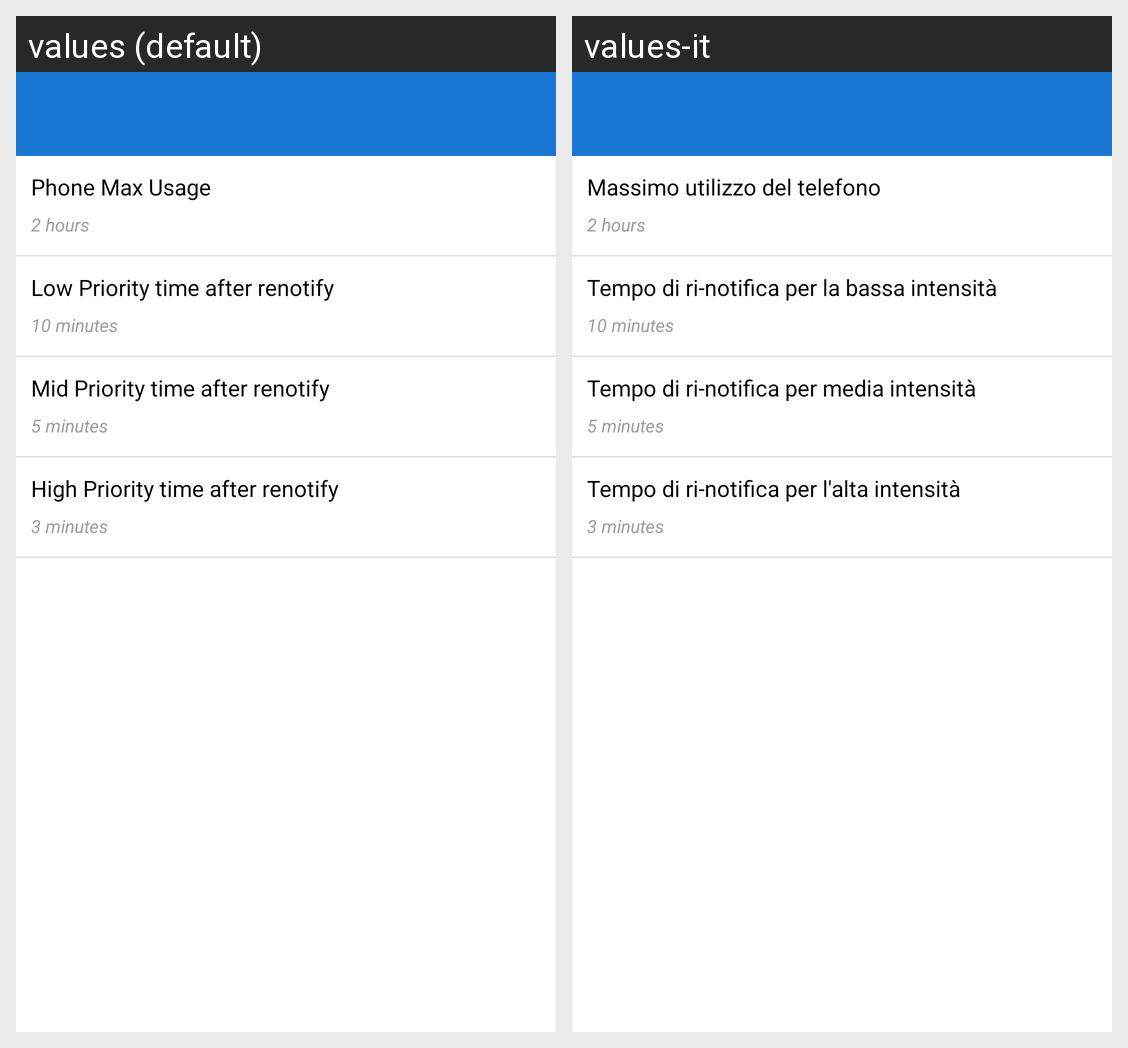

The Android screen above is rendered under two locales of the same app. Produce the string resources it draws, with the default and per-locale values.
Android screen res/layout/activity_setting_general.xml rendered under 2 locales, left to right: values (default), values-it. Device: Nexus 5 (rendered at 1080×1920; each locale shown at half size, 540×960, under a caption strip naming it); theme PromTheme.
Strings drawn on this screen, with the default value and each locale's value (text and hints the layout hard-codes, and strings that could not be matched under every locale, appear in the picture but are not listed):

max_usage_settings
  values: Phone Max Usage
  values-it: Massimo utilizzo del telefono

low_priority_settings
  values: Low Priority time after renotify
  values-it: Tempo di ri-notifica per la bassa intensità

mid_priority_settings
  values: Mid Priority time after renotify
  values-it: Tempo di ri-notifica per media intensità

high_priority_settings
  values: High Priority time after renotify
  values-it: Tempo di ri-notifica per l'alta intensità
